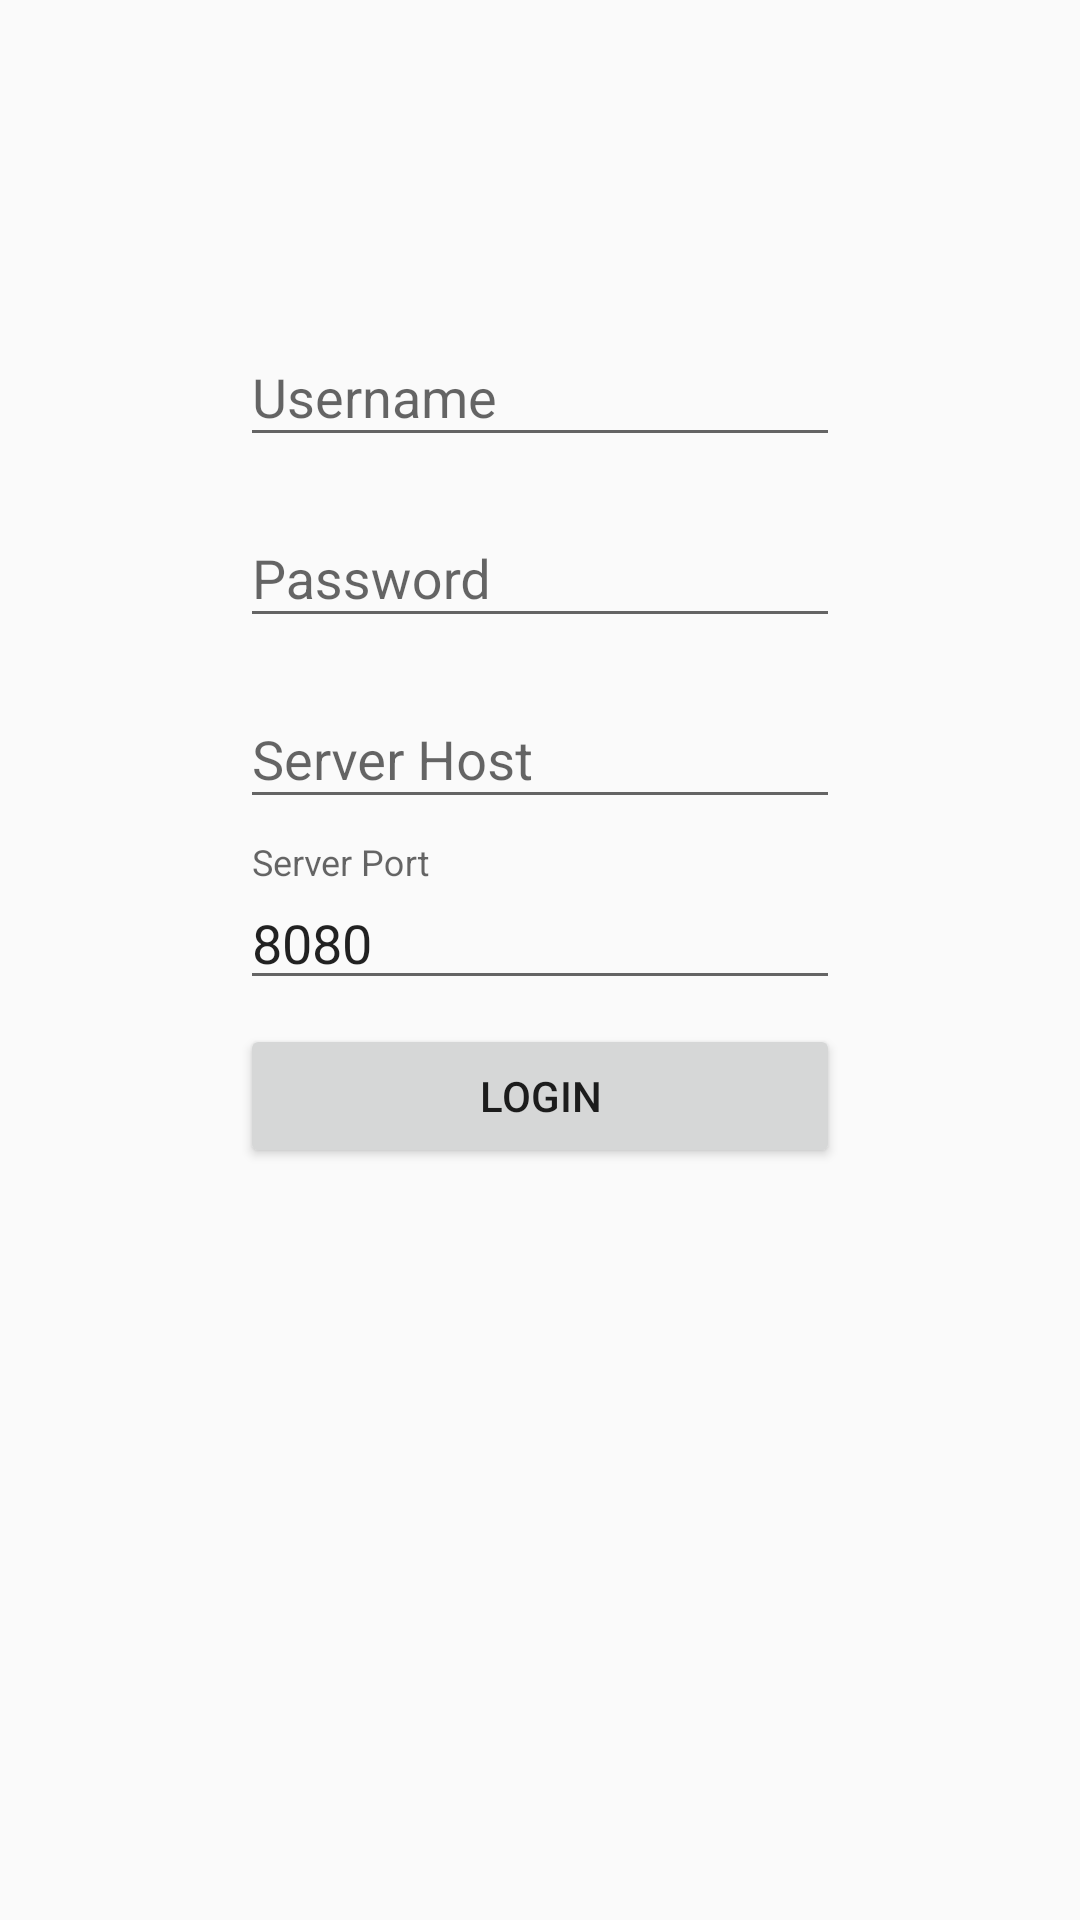

Reconstruct the res/layout file that produces this screen, plus the resources it refers to.
<!-- AndroidManifest.xml: application theme AppTheme -->
<!-- res/layout/fragment_login.xml -->
<RelativeLayout xmlns:android="http://schemas.android.com/apk/res/android"
    xmlns:tools="http://schemas.android.com/tools"
    android:layout_width="match_parent"
    android:layout_height="match_parent"
    tools:context=".login.LoginFragment">

    <LinearLayout
        android:layout_width="200dp"
        android:layout_height="match_parent"
        android:orientation="vertical"
        android:layout_marginTop="100dp"
        android:layout_centerHorizontal="true">

        <android.support.design.widget.TextInputLayout
            android:layout_width="match_parent"
            android:layout_height="wrap_content"
            android:layout_marginBottom="8dp">
            <EditText
                android:id="@+id/username"
                android:layout_width="match_parent"
                android:layout_height="wrap_content"
                android:hint="@string/username"/>
        </android.support.design.widget.TextInputLayout>

        <android.support.design.widget.TextInputLayout
            android:layout_width="match_parent"
            android:layout_height="wrap_content"
            android:layout_marginBottom="8dp">
            <EditText
                android:id="@+id/password"
                android:layout_width="match_parent"
                android:layout_height="wrap_content"
                android:hint="@string/password"
                android:inputType="textPassword"/>
        </android.support.design.widget.TextInputLayout>

        <android.support.design.widget.TextInputLayout
            android:layout_width="match_parent"
            android:layout_height="wrap_content"
            android:layout_marginBottom="8dp">
            <EditText
                android:id="@+id/host"
                android:layout_width="match_parent"
                android:layout_height="wrap_content"
                android:hint="@string/host"
                android:inputType="phone"/>
        </android.support.design.widget.TextInputLayout>

        <android.support.design.widget.TextInputLayout
            android:layout_width="match_parent"
            android:layout_height="wrap_content"
            android:layout_marginBottom="8dp">
            <EditText
                android:id="@+id/port"
                android:layout_width="match_parent"
                android:layout_height="wrap_content"
                android:text="8080"
                android:hint="@string/port"
                android:inputType="number"/>
        </android.support.design.widget.TextInputLayout>

        <Button
            android:id="@+id/login_button"
            android:onClick="onUserLogin"
            android:layout_width="match_parent"
            android:layout_height="wrap_content"
            android:text="@string/login_text"/>

    </LinearLayout>
</RelativeLayout>
<!-- resources referenced by this layout -->
<resources>
  <string name="host">Server Host</string>
  <string name="login_text">Login</string>
  <string name="password">Password</string>
  <string name="port">Server Port</string>
  <string name="username">Username</string>
  <style name="AppTheme" parent="Theme.AppCompat.Light.DarkActionBar">
          
          <item name="colorPrimary">@color/colorPrimary</item>
          <item name="colorPrimaryDark">@color/colorPrimaryDark</item>
          <item name="colorAccent">@color/colorAccent</item>
          <item name="colorControlActivated">@color/colorPrimary</item>
          <item name="colorControlHighlight">@color/colorPrimary</item>
  
      </style>
  <color name="colorPrimary">#3F51B5</color>
  <color name="colorPrimaryDark">#303F9F</color>
  <color name="colorAccent">#FF4081</color>
</resources>
